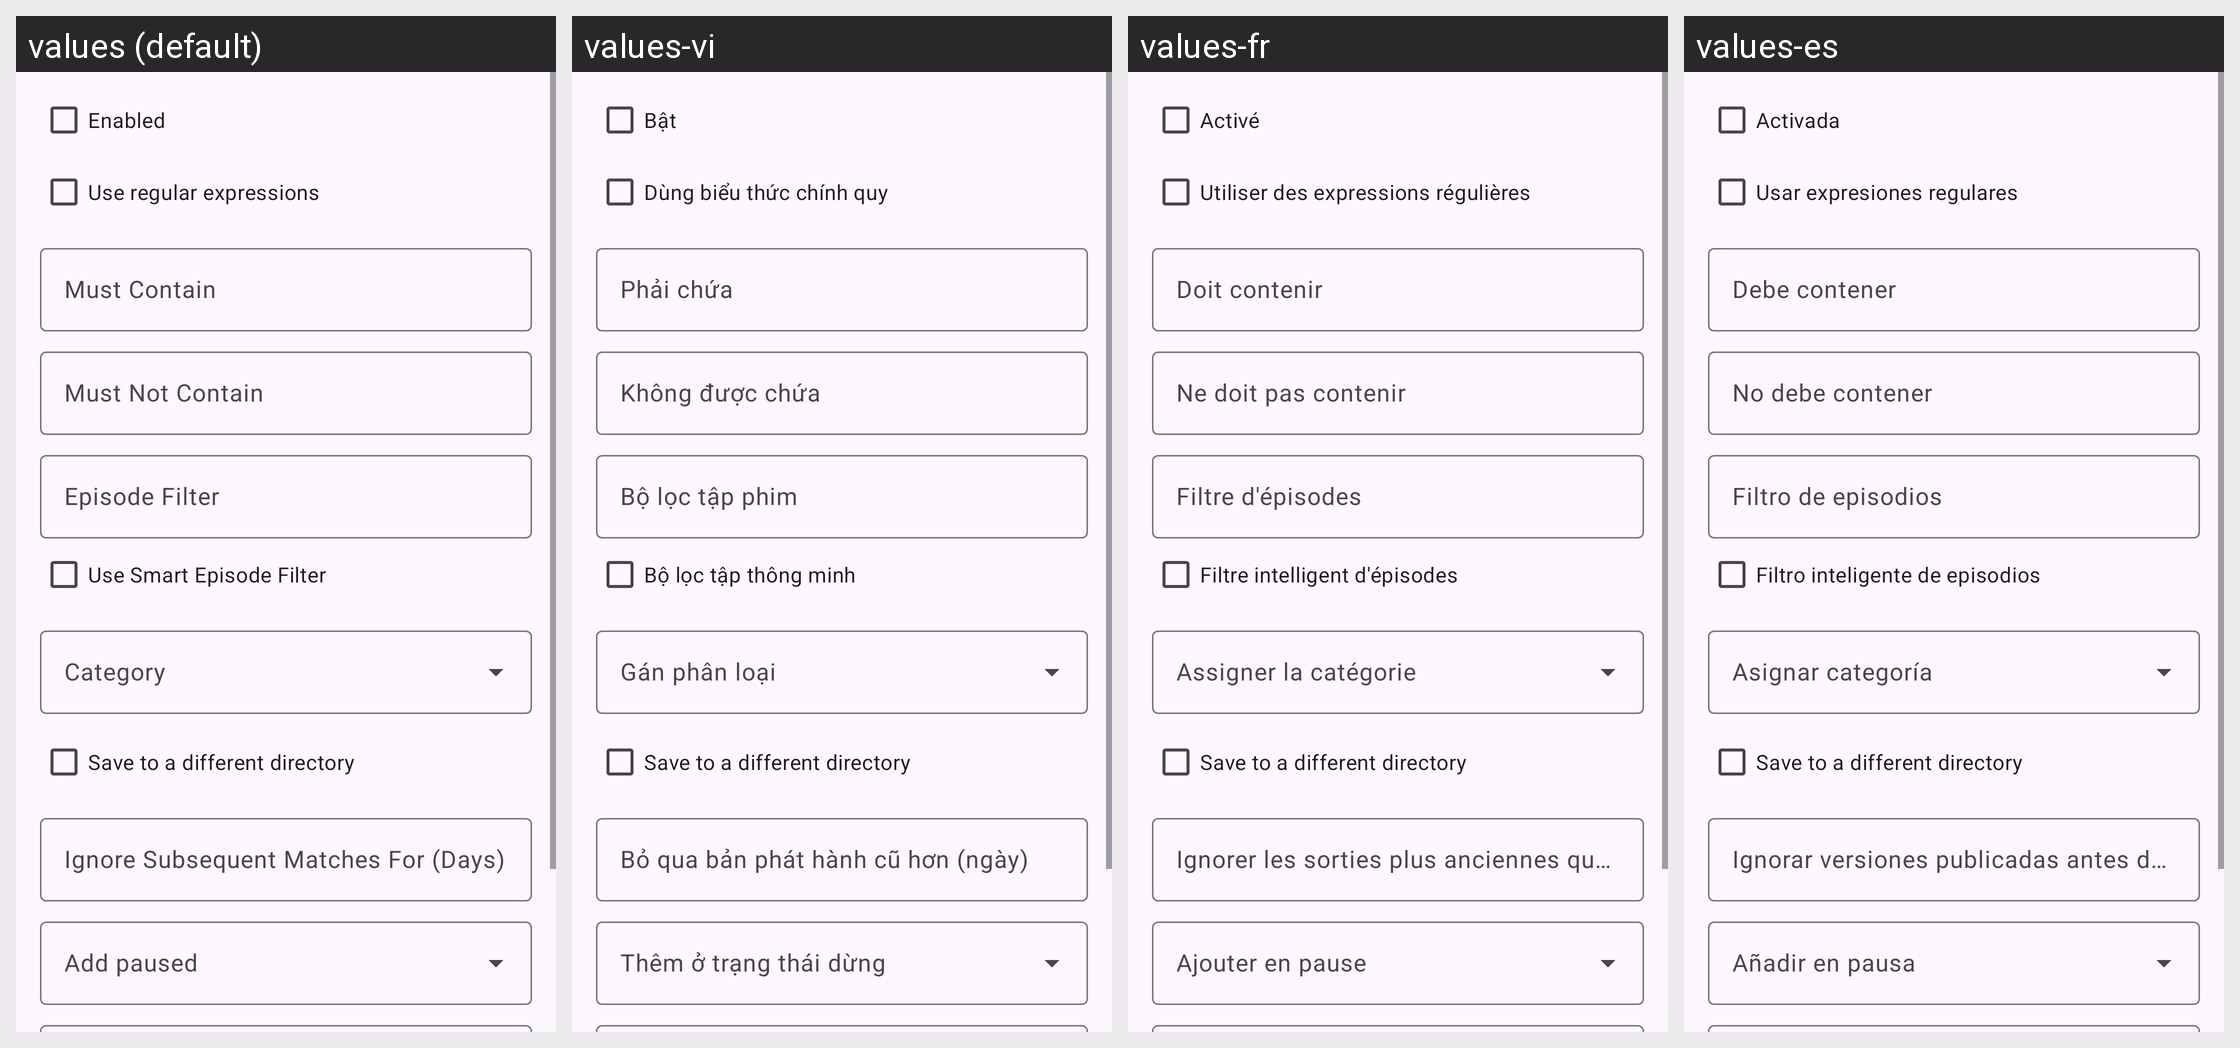

Strings drawn on this Android screen and how each of the app's shown locales translates them:
Android screen res/layout/dialog_rss_rule.xml rendered under 4 locales, left to right: values (default), values-vi, values-fr, values-es. Device: Nexus 5 (rendered at 1080×1920; each locale shown at half size, 540×960, under a caption strip naming it); theme AppTheme.
Other locales in the repository, not shown: values-de, values-it, values-ja, values-ko, values-pt-rBR, values-ru, values-tr, values-zh-rCN, values-zh-rTW.
Strings drawn on this screen, with the default value and each locale's value (text and hints the layout hard-codes, and strings that could not be matched under every locale, appear in the picture but are not listed):

rss_rule_enabled
  values: Enabled
  values-vi: Bật
  values-fr: Activé
  values-es: Activada

rss_rule_use_regex
  values: Use regular expressions
  values-vi: Dùng biểu thức chính quy
  values-fr: Utiliser des expressions régulières
  values-es: Usar expresiones regulares

rss_rule_must_contain
  values: Must Contain
  values-vi: Phải chứa
  values-fr: Doit contenir
  values-es: Debe contener

rss_rule_must_not_contain
  values: Must Not Contain
  values-vi: Không được chứa
  values-fr: Ne doit pas contenir
  values-es: No debe contener

rss_rule_episode_filter
  values: Episode Filter
  values-vi: Bộ lọc tập phim
  values-fr: Filtre d'épisodes
  values-es: Filtro de episodios

rss_rule_smart_filter
  values: Use Smart Episode Filter
  values-vi: Bộ lọc tập thông minh
  values-fr: Filtre intelligent d'épisodes
  values-es: Filtro inteligente de episodios

rss_rule_category
  values: Category
  values-vi: Gán phân loại
  values-fr: Assigner la catégorie
  values-es: Asignar categoría

rss_rule_save_other_dir
  values: Save to a different directory
  values-vi: Save to a different directory  [not translated; the default value is used]
  values-fr: Save to a different directory  [not translated; the default value is used]
  values-es: Save to a different directory  [not translated; the default value is used]

rss_rule_ignore_days
  values: Ignore Subsequent Matches For (Days)
  values-vi: Bỏ qua bản phát hành cũ hơn (ngày)
  values-fr: Ignorer les sorties plus anciennes que (jours)
  values-es: Ignorar versiones publicadas antes de (días)

rss_rule_add_paused
  values: Add paused
  values-vi: Thêm ở trạng thái dừng
  values-fr: Ajouter en pause
  values-es: Añadir en pausa
